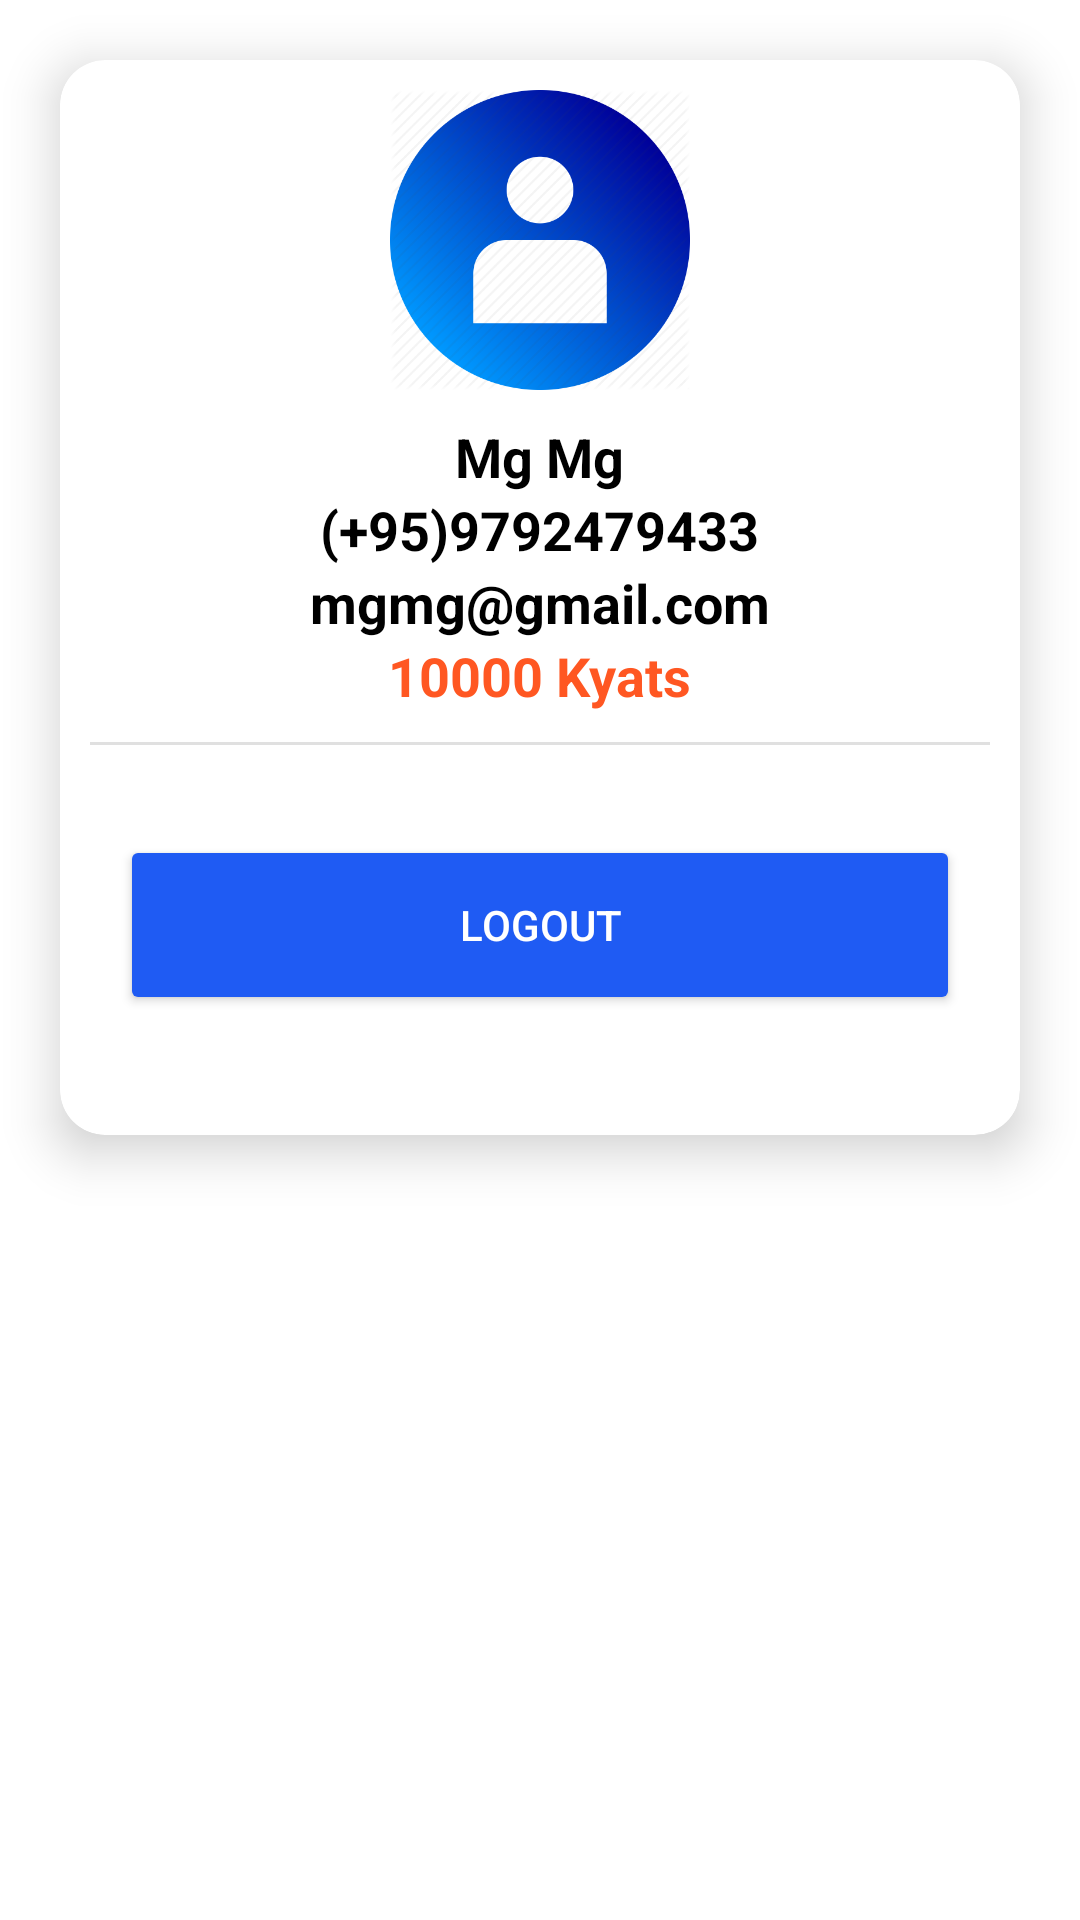

Write the Android layout XML for this screen, with the resource values it uses.
<!-- AndroidManifest.xml: application theme Theme.ETopup.NoActionBar -->
<!-- res/layout/fragment_account.xml -->
<?xml version="1.0" encoding="utf-8"?>
<LinearLayout xmlns:android="http://schemas.android.com/apk/res/android"
    xmlns:app="http://schemas.android.com/apk/res-auto"
    xmlns:tools="http://schemas.android.com/tools"
    android:orientation="vertical"
    android:layout_width="match_parent"
    android:layout_height="match_parent">

    <androidx.cardview.widget.CardView
        android:layout_width="match_parent"
        android:layout_height="wrap_content"
        app:cardElevation="10dp"
        android:padding="10dp"
        android:layout_margin="20dp"
        app:cardCornerRadius="15dp">
        <LinearLayout
            android:layout_width="match_parent"
            android:layout_height="wrap_content"
            android:layout_gravity="center"
            android:orientation="vertical">
            <ImageView
                android:layout_margin="10dp"
                android:layout_width="120dp"
                android:layout_height="100dp"
                android:layout_gravity="center"
                android:src="@drawable/profile"/>
            <TextView
                android:layout_width="wrap_content"
                android:layout_height="wrap_content"
                android:text="Mg Mg"
                android:id="@+id/username"
                android:textColor="#000000"
                android:layout_gravity="center"
                android:textStyle="bold"
                android:textSize="18sp"/>
            <TextView
                android:layout_width="wrap_content"
                android:layout_height="wrap_content"
                android:text="(+95)9792479433"
                android:id="@+id/phone"
                android:textColor="#000000"
                android:layout_gravity="center"
                android:textStyle="bold"
                android:textSize="18sp"/>
            <TextView
                android:layout_width="wrap_content"
                android:layout_height="wrap_content"
                android:text="mgmg@gmail.com"
                android:id="@+id/email"
                android:textColor="#000000"
                android:layout_gravity="center"
                android:textStyle="bold"
                android:textSize="18sp"/>
            <TextView
                android:layout_width="wrap_content"
                android:layout_height="wrap_content"
                android:text="10000 Kyats"
                android:id="@+id/balance"
                android:textColor="#FF5722"
                android:layout_gravity="center"
                android:textStyle="bold"
                android:textSize="18sp"/>
            <View
                android:layout_width="match_parent"
                android:layout_height="1dp"
                android:layout_margin="10dp"
                android:background="#E0E0E0"/>
            <androidx.appcompat.widget.AppCompatButton
                android:layout_width="match_parent"
                android:layout_marginLeft="20dp"
                android:layout_marginRight="20dp"
                android:layout_marginBottom="40dp"
                android:layout_height="60dp"
                android:id="@+id/logoutButton"
                android:backgroundTint="@color/colorPrimary"
                android:text="Logout"
                android:textColor="@color/white"
                android:layout_gravity="center_horizontal"
                android:layout_marginTop="@dimen/loginViewsMargin"/>

        </LinearLayout>
    </androidx.cardview.widget.CardView>

</LinearLayout>
<!-- resources referenced by this layout -->
<resources>
  <color name="colorPrimary">#1F5BF3</color>
  <color name="white">#FFFFFFFF</color>
  <dimen name="loginViewsMargin">20dp</dimen>
  <!-- drawable profile: png bitmap (drawable, 56299 bytes) -->
  <style name="Theme.ETopup.NoActionBar">
          <item name="windowActionBar">false</item>
          <item name="windowNoTitle">true</item>
      </style>
</resources>
